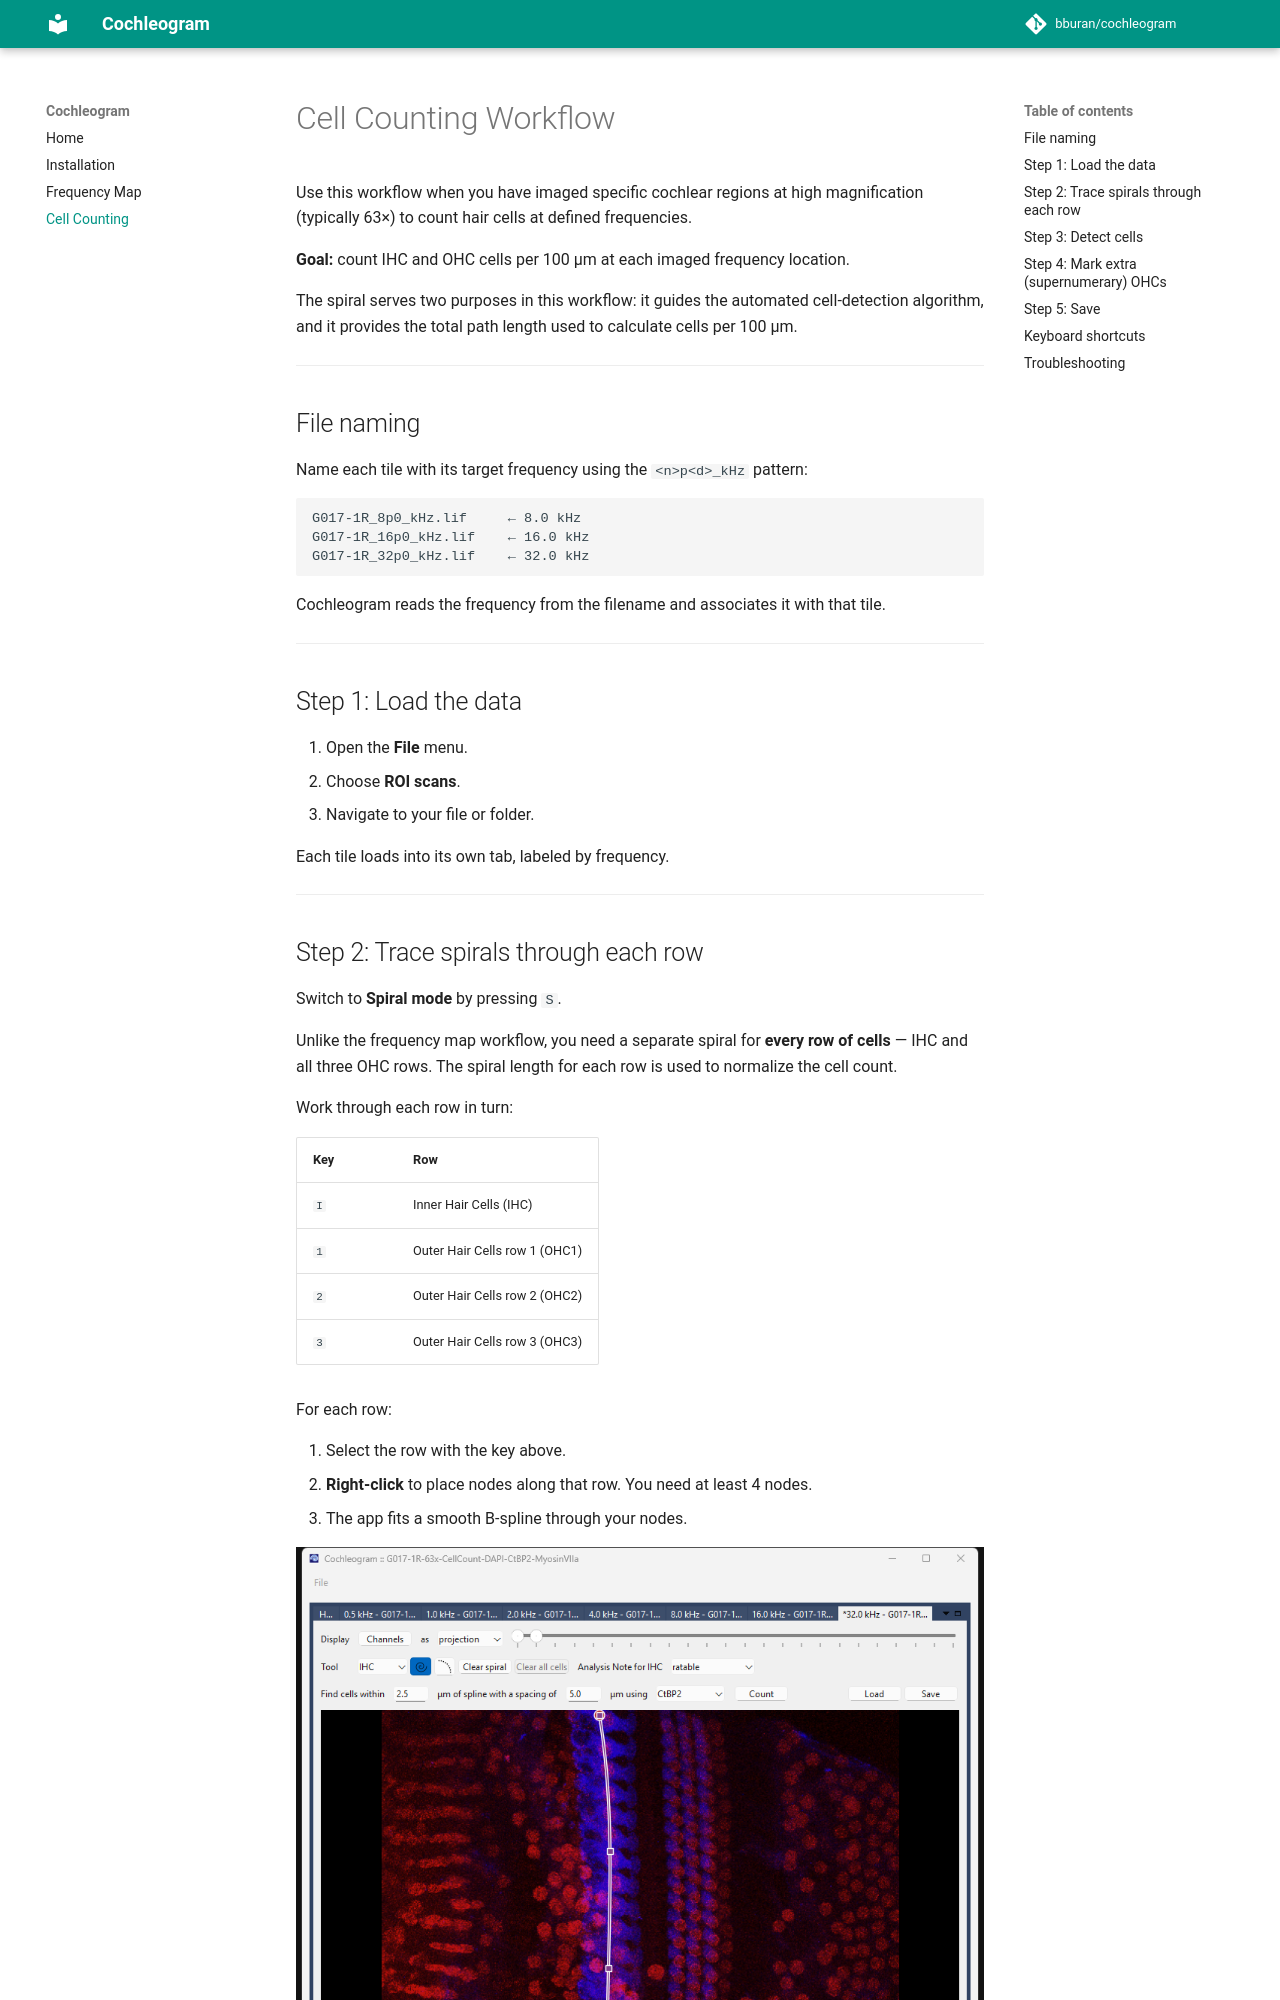

repository: bburan/cochleogram · page: cell-counting/index.html · generator: mkdocs

# Cell Counting Workflow

Use this workflow when you have imaged specific cochlear regions at high magnification (typically 63×) to count hair cells at defined frequencies.

**Goal:** count IHC and OHC cells per 100 µm at each imaged frequency location.

The spiral serves two purposes in this workflow: it guides the automated cell-detection algorithm, and it provides the total path length used to calculate cells per 100 µm.

---

## File naming

Name each tile with its target frequency using the `<n>p<d>_kHz` pattern:

```
G017-1R_8p0_kHz.lif     ← 8.0 kHz
G017-1R_16p0_kHz.lif    ← 16.0 kHz
G017-1R_32p0_kHz.lif    ← 32.0 kHz
```

Cochleogram reads the frequency from the filename and associates it with that tile.

---

## Step 1: Load the data

1. Open the **File** menu.
2. Choose **ROI scans**.
3. Navigate to your file or folder.

Each tile loads into its own tab, labeled by frequency.

---
